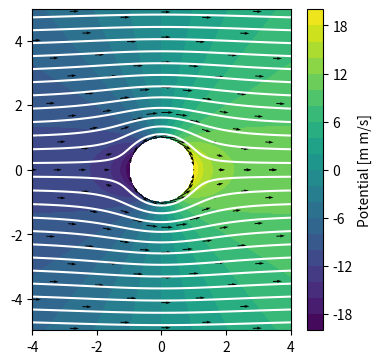

Here is the Python script that generated this plot:
import numpy as np
import matplotlib.pyplot as pl

u0 = 10.0

xymax = 4
rmax = np.ceil(xymax*np.sqrt(2)*1.25)

fig = pl.figure(figsize=(10/2.4,10/2.4))

# Plot potential.
r, phi = np.meshgrid(np.linspace(1, rmax, 100), np.linspace(0,2*np.pi,90))
x = r*np.cos(phi)
y = r*np.sin(phi)
V = u0*(1 + r**(-2))*np.cos(phi)
h_pot_contours=pl.contourf(x, y, V, np.arange(-20,22,2))

# Plot streamlines.
r, phi = np.meshgrid(np.linspace(1, rmax, 100), np.linspace(0,2*np.pi,90))
x = r*np.cos(phi)
y = r*np.sin(phi)
psi = u0*(r - r**(-1))*np.sin(phi)
pl.contour(x, y, psi, np.concatenate((np.arange(-54,2,4),np.arange(2,58,4))), colors='w', linestyles='solid')

# Plot vector field.
r, phi = np.meshgrid(np.linspace(1, rmax, 10), np.linspace(0,2*np.pi,25))
x = r*np.cos(phi)
y = r*np.sin(phi)
ur = u0*(1-r**(-2))*np.cos(phi)
uphi = -u0*(1+r**(-2))*np.sin(phi)
ux = ur*np.cos(phi) - uphi*np.sin(phi)
uy = ur*np.sin(phi) + uphi*np.cos(phi)
pl.quiver(x,y,ux,uy)

# Finish plot.
pl.xlim([-xymax,xymax])
pl.ylim([-xymax,xymax])
pl.gca().set_aspect('equal', 'datalim')

h=pl.colorbar(h_pot_contours)
h.set_label('Potential [m m/s]')

pl.savefig('potflow.png')
pl.show()
